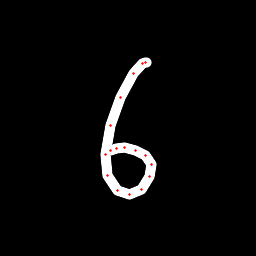

Source data for this figure (header and first rows):
x, y, hover, eod
146.5, 62.89, 0.0, 0.0
145.1, 62.77, 0.0, 0.0
142, 63.68, 0.0, 0.0
133.6, 73.73, 0.0, 0.0
120.7, 97.99, 0.0, 0.0
110.4, 126, 0.0, 0.0
105.9, 154.1, 0.0, 0.0
107.4, 175.2, 0.0, 0.0
117.9, 190.7, 0.0, 0.0
129.1, 194.8, 0.0, 0.0
141.7, 189.4, 0.0, 0.0
149.9, 176.9, 0.0, 0.0
151.8, 164.8, 0.0, 0.0
145.7, 155.9, 0.0, 0.0
135.2, 150.1, 0.0, 0.0
124.4, 147.9, 0.0, 0.0
116.4, 148.5, 0.0, 0.0
110.9, 150.5, 0.0, 1.0
